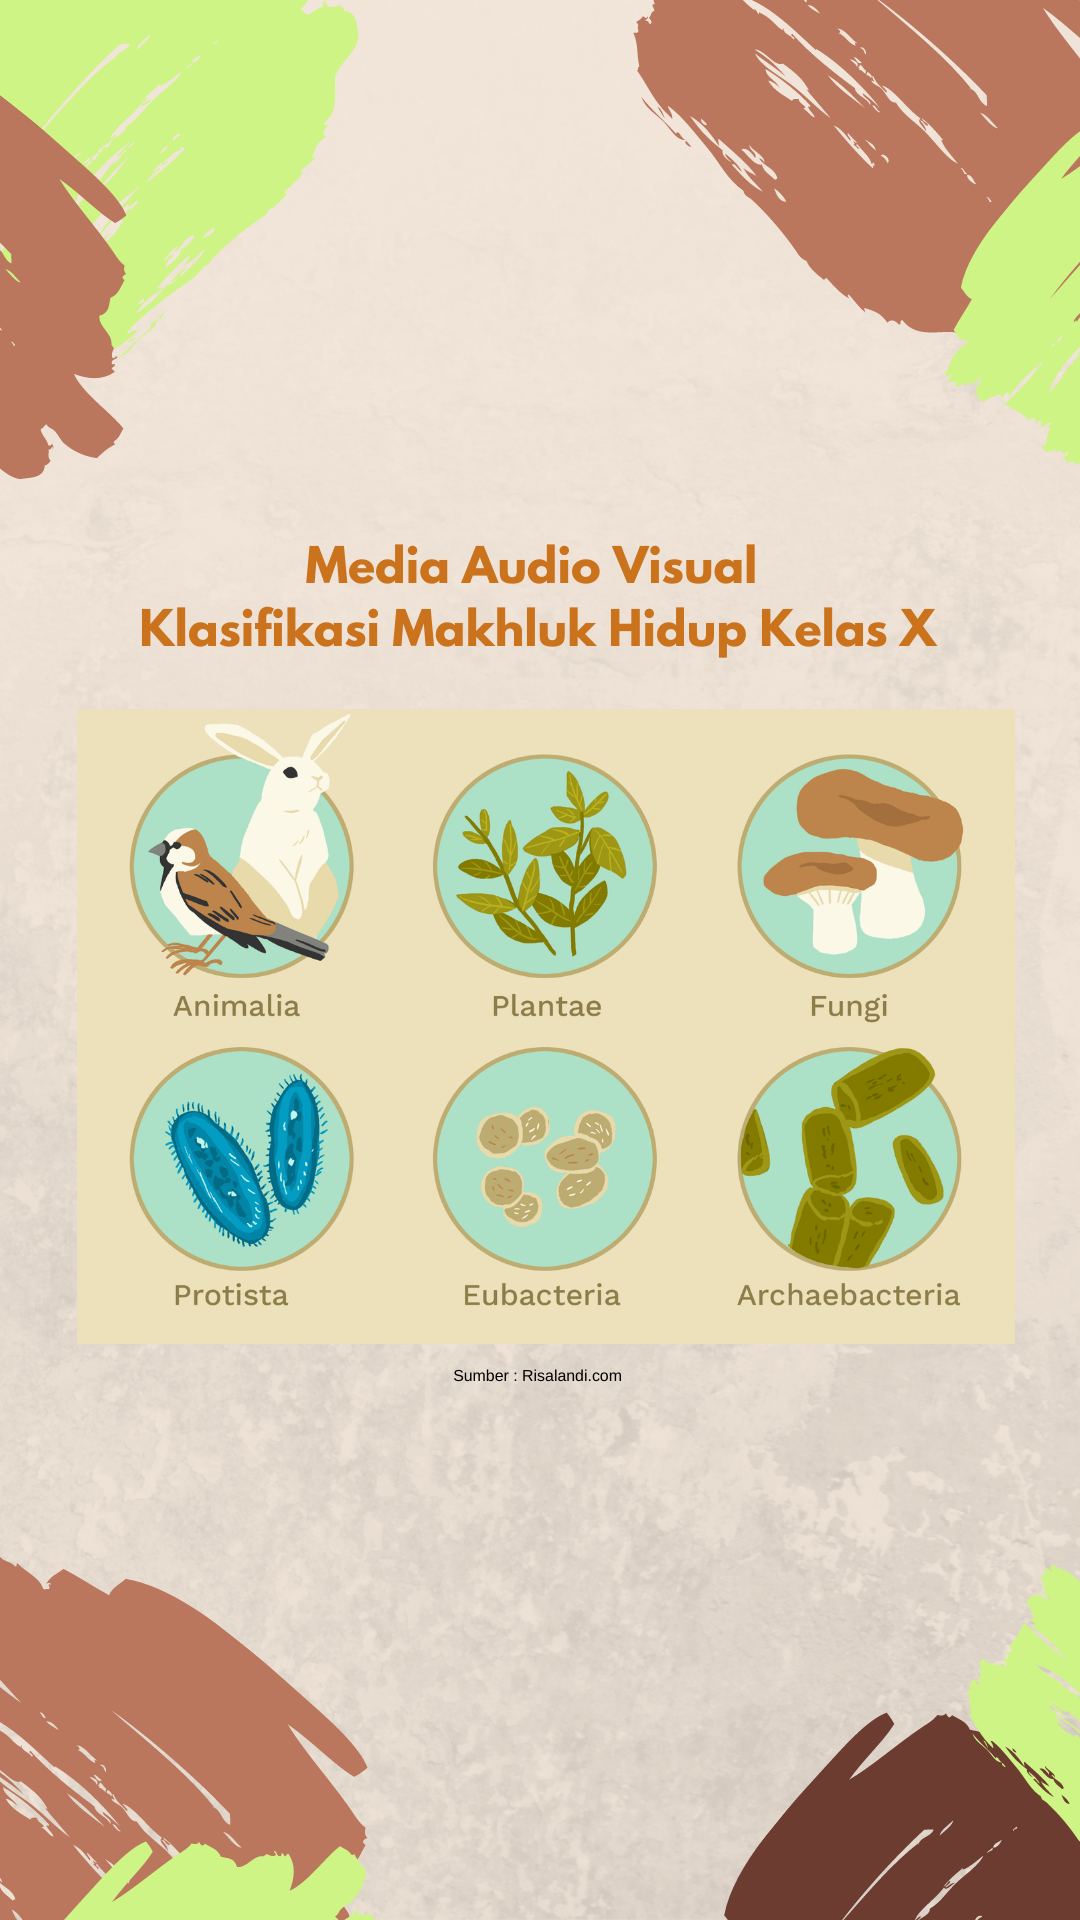

Layout XML and referenced resources for this Android screen:
<!-- AndroidManifest.xml: application theme Theme.Design.NoActionBar -->
<!-- res/layout/activity_hal1.xml -->
<?xml version="1.0" encoding="utf-8"?>
<androidx.constraintlayout.widget.ConstraintLayout xmlns:android="http://schemas.android.com/apk/res/android"
    xmlns:app="http://schemas.android.com/apk/res-auto"
    xmlns:tools="http://schemas.android.com/tools"
    android:layout_width="match_parent"
    android:layout_height="match_parent"
    tools:context=".hal1">

    <RelativeLayout
        android:layout_width="match_parent"
        android:layout_height="match_parent">

        <LinearLayout
            android:layout_width="wrap_content"
            android:layout_height="wrap_content"
            android:orientation="vertical"
            android:background="@drawable/bg1">

        </LinearLayout>


    </RelativeLayout>


</androidx.constraintlayout.widget.ConstraintLayout>
<!-- resources referenced by this layout -->
<resources>
  <!-- drawable bg1: png bitmap (drawable, 999381 bytes) -->
</resources>
